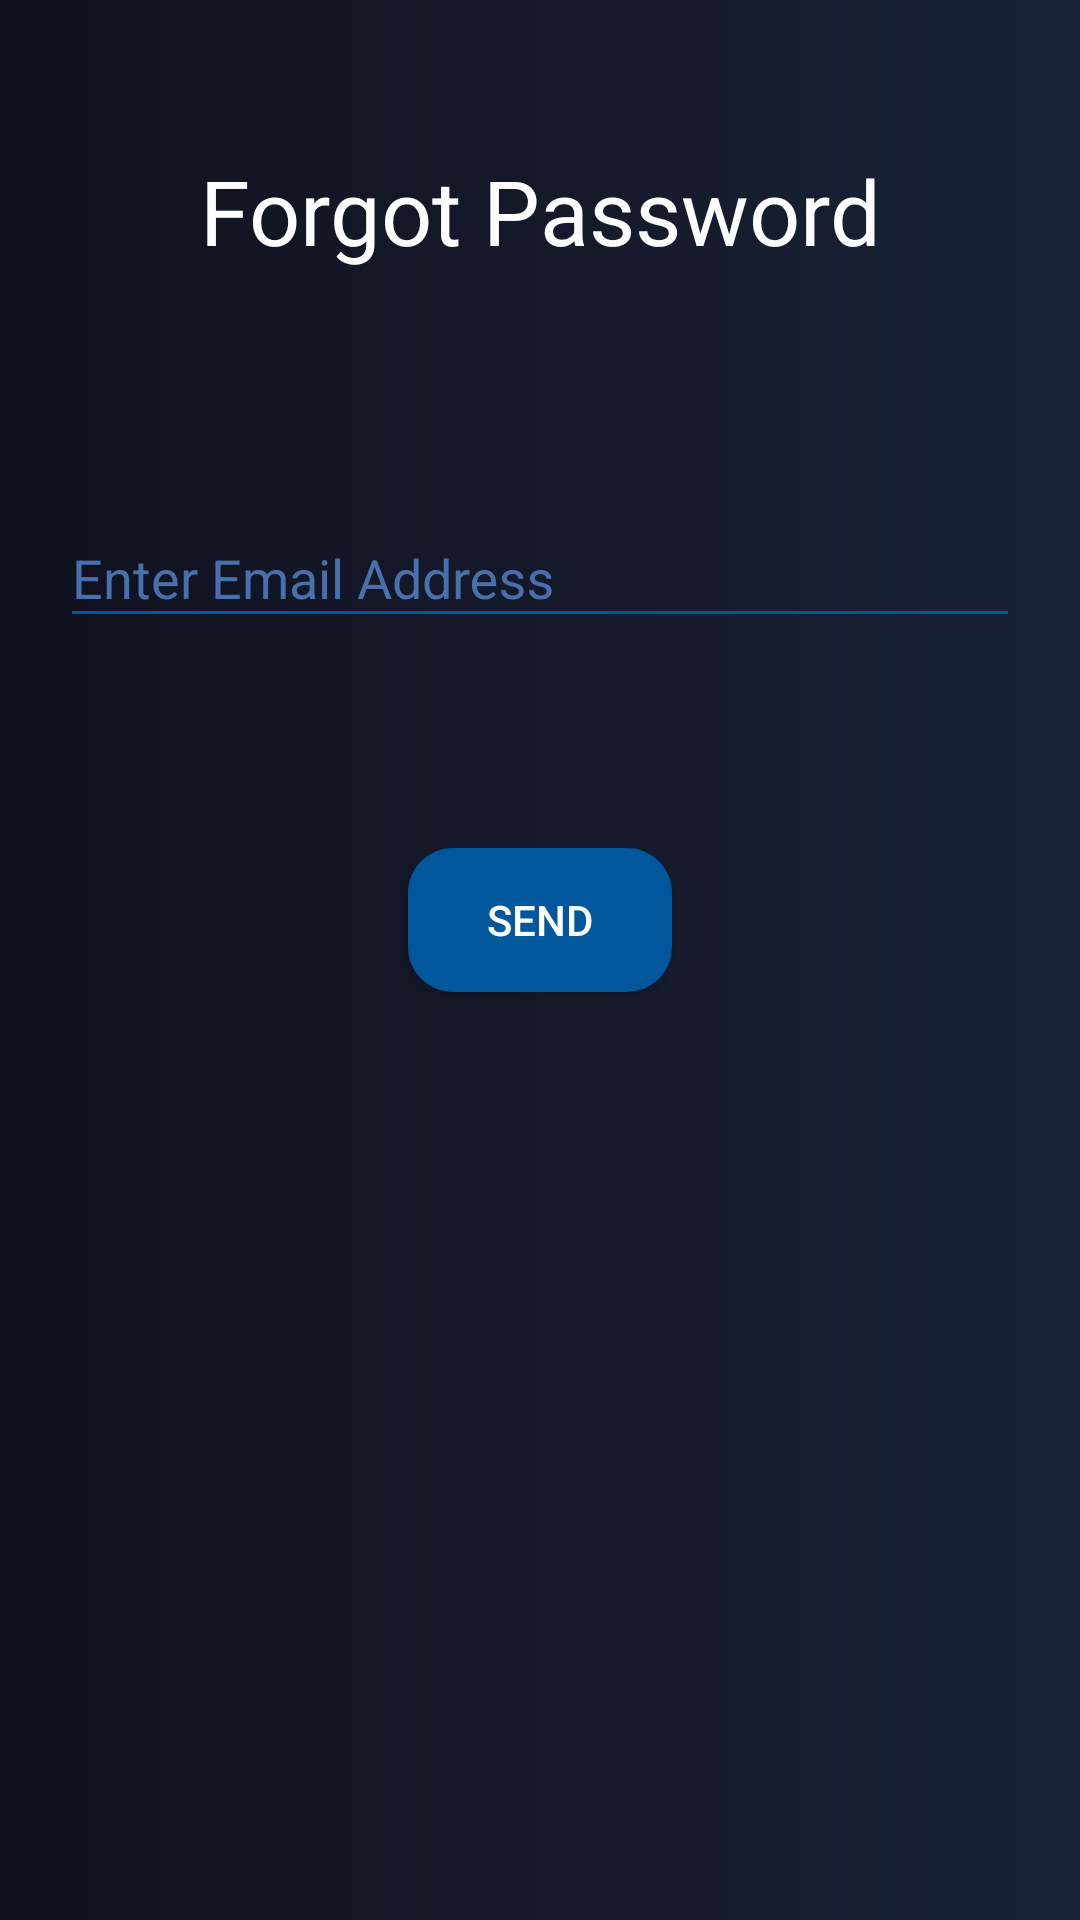

Layout XML and referenced resources for this Android screen:
<!-- AndroidManifest.xml: application theme AppTheme -->
<!-- res/layout/activity_reset_password.xml -->
<?xml version="1.0" encoding="utf-8"?>
<RelativeLayout xmlns:android="http://schemas.android.com/apk/res/android"
    xmlns:app="http://schemas.android.com/apk/res-auto"
    xmlns:tools="http://schemas.android.com/tools"
    android:layout_width="match_parent"
    android:layout_height="match_parent"
    tools:context=".ResetPasswordActivity"
    android:background="@drawable/background">

    <TextView
        android:id="@+id/forgot_password_text"
        android:layout_width="match_parent"
        android:layout_height="wrap_content"
        android:text="Forgot Password"
        android:layout_centerHorizontal="true"
        android:textAlignment="center"
        android:layout_marginTop="50dp"
        android:layout_marginBottom="50dp"
        android:textSize="30dp"
        android:textColor="@android:color/white"/>

    <com.google.android.material.textfield.TextInputLayout
        android:id="@+id/email"
        android:layout_width="match_parent"
        android:layout_height="wrap_content"
        android:layout_margin="20dp"
        android:layout_below="@id/forgot_password_text"
        android:theme="@style/input"
        android:focusableInTouchMode="true"
        android:textColorHint="@color/textColor"
        android:textColor="@android:color/white">

        <com.google.android.material.textfield.TextInputEditText
            android:inputType="textEmailAddress"
            android:layout_width="match_parent"
            android:layout_height="wrap_content"
            android:hint="Enter Email Address"
            android:textColorHint="@color/textColor"
            android:textColor="@android:color/white">

        </com.google.android.material.textfield.TextInputEditText>

    </com.google.android.material.textfield.TextInputLayout>

    <Button
        android:id="@+id/send"
        android:layout_width="wrap_content"
        android:layout_height="wrap_content"
        android:text="Send"
        android:layout_marginTop="50dp"
        android:layout_below="@id/email"
        android:layout_centerHorizontal="true"
        android:background="@drawable/button"
        android:textColor="@android:color/white"/>

</RelativeLayout>
<!-- resources referenced by this layout -->
<resources>
  <color name="textColor">#4870ac</color>
  <!-- drawable background (drawable) -->
  <?xml version="1.0" encoding="utf-8"?>
  <shape xmlns:android="http://schemas.android.com/apk/res/android">
      <gradient android:startColor="@color/darkTheme"
          android:endColor="#192236"/>
  </shape>
  <!-- drawable button (drawable) -->
  <?xml version="1.0" encoding="utf-8"?>
  <shape xmlns:android="http://schemas.android.com/apk/res/android">
      <solid android:color="@color/lightTheme">
      </solid>
      <corners android:radius="15dp">
      </corners>
  </shape>
  <style name="input">
          <item name="android:colorControlNormal">@color/colorPrimary</item>
          <item name="android:colorControlActivated">@color/colorPrimary</item>
          <item name="android:colorControlHighlight">@color/colorPrimary</item>
          <item name="android:textColorHint">@color/colorPrimary</item>
          <item name="android:colorAccent">@color/colorPrimary</item>
      </style>
  <style name="AppTheme" parent="Theme.AppCompat.Light.NoActionBar">
          
          <item name="colorPrimary">@color/colorPrimary</item>
          <item name="colorPrimaryDark">@color/colorPrimaryDark</item>
          <item name="colorAccent">@color/colorAccent</item>
      </style>
  <color name="darkTheme">#10111e</color>
  <color name="lightTheme">#01579B</color>
  <color name="colorPrimary">#01579B</color>
  <color name="colorPrimaryDark">#10111e</color>
  <color name="colorAccent">#01579B</color>
</resources>
